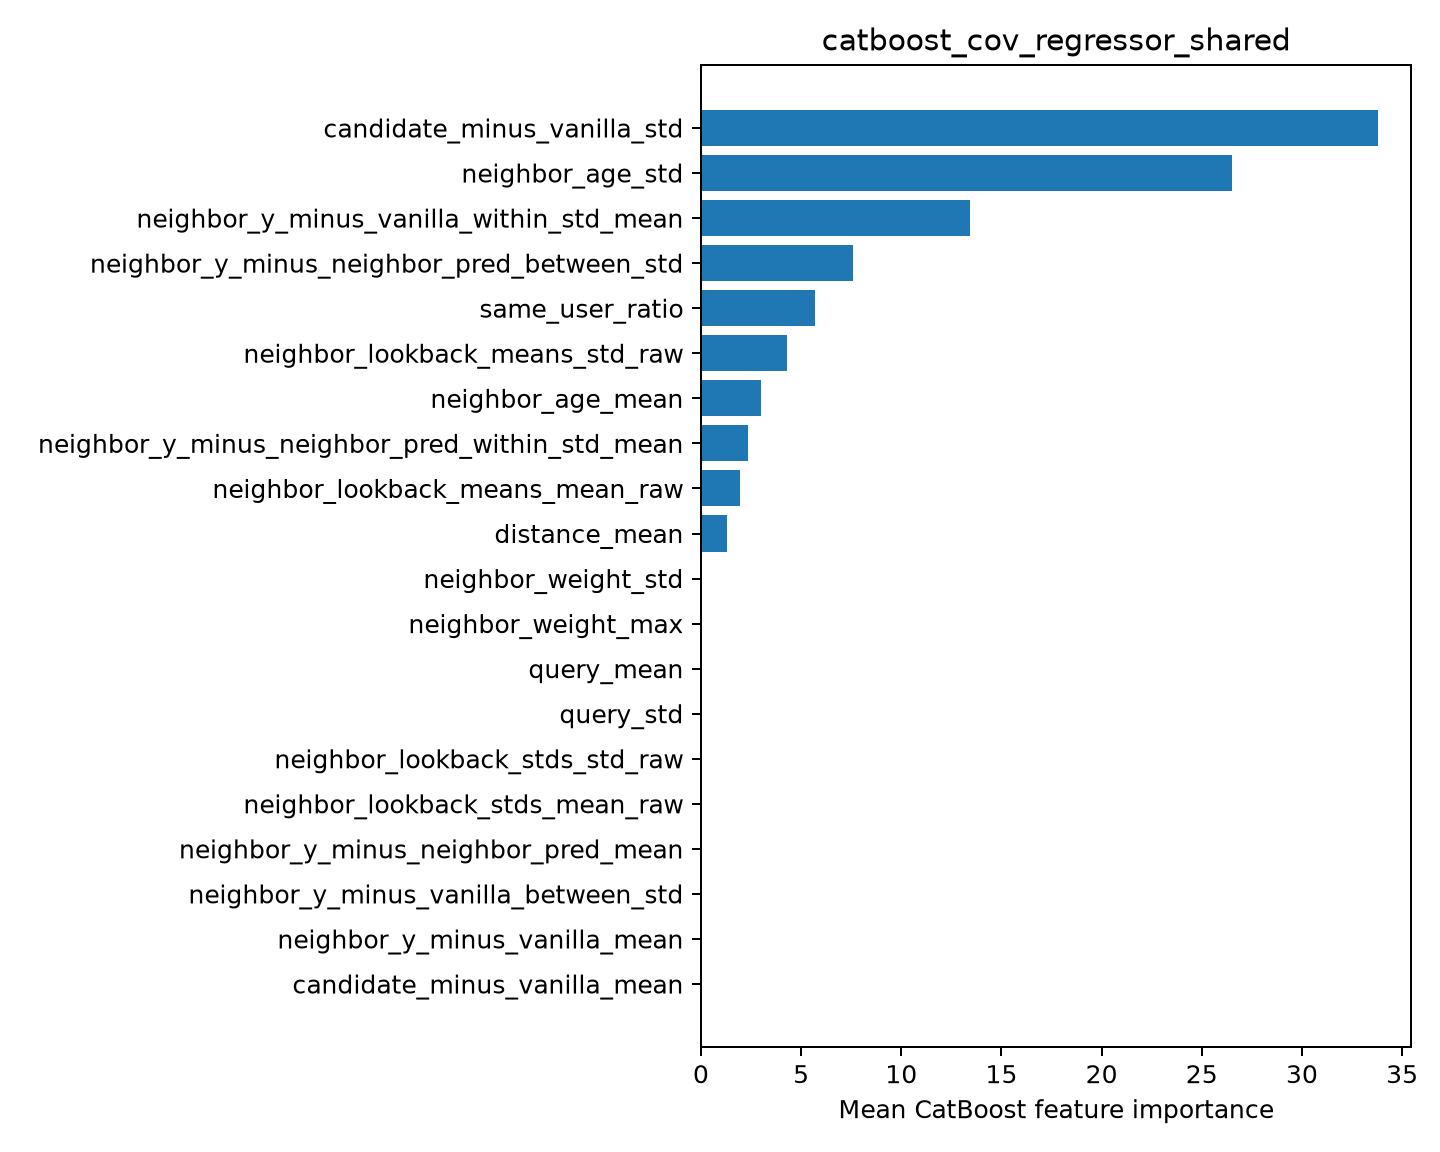

Data behind this chart, as committed beside it:
feature, importance
candidate_minus_vanilla_std, 33.78
neighbor_age_std, 26.51
neighbor_y_minus_vanilla_within_std_mean, 13.45
neighbor_y_minus_neighbor_pred_between_s…, 7.595
same_user_ratio, 5.713
neighbor_lookback_means_std_raw, 4.299
neighbor_age_mean, 3.003
neighbor_y_minus_neighbor_pred_within_st…, 2.356
neighbor_lookback_means_mean_raw, 1.973
distance_mean, 1.324
neighbor_weight_std, 0.0
neighbor_weight_max, 0.0
query_mean, 0.0
query_std, 0.0
neighbor_lookback_stds_std_raw, 0.0
neighbor_lookback_stds_mean_raw, 0.0
neighbor_y_minus_neighbor_pred_mean, 0.0
neighbor_y_minus_vanilla_between_std, 0.0
neighbor_y_minus_vanilla_mean, 0.0
candidate_minus_vanilla_mean, 0.0
